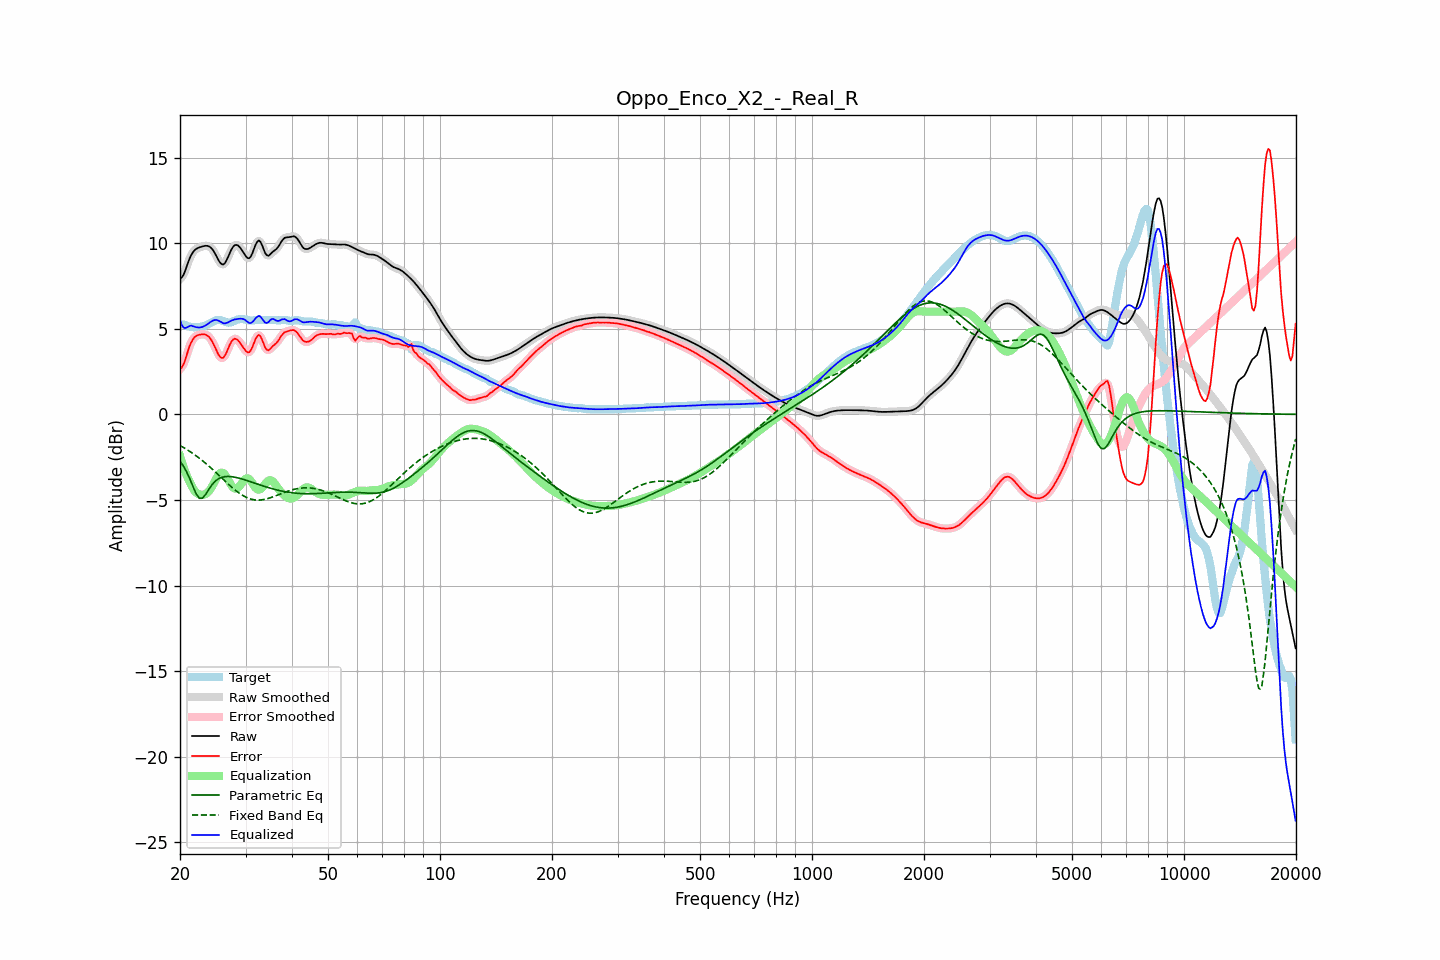

The data file committed next to this chart (first rows):
frequency, raw, error, smoothed, error_smoothed, equalization, parametric_eq, fixed_band_eq, equalized_raw, equalized_smoothed, target
20.00, 7.92, 2.67, 7.90, 2.64, -2.43, -2.73, -1.82, 5.49, 5.46, 5.25
20.20, 7.98, 2.73, 8.00, 2.75, -2.74, -2.87, -1.87, 5.24, 5.26, 5.26
20.40, 8.12, 2.87, 8.15, 2.91, -3.03, -3.00, -1.93, 5.09, 5.12, 5.24
20.61, 8.33, 3.11, 8.34, 3.12, -3.29, -3.17, -1.98, 5.03, 5.04, 5.22
20.81, 8.60, 3.42, 8.59, 3.41, -3.53, -3.34, -2.04, 5.07, 5.06, 5.18
21.02, 8.86, 3.71, 8.86, 3.71, -3.75, -3.54, -2.10, 5.11, 5.11, 5.15
21.23, 9.11, 3.99, 9.10, 3.98, -3.95, -3.75, -2.16, 5.16, 5.15, 5.12
21.44, 9.31, 4.21, 9.30, 4.20, -4.13, -3.98, -2.22, 5.18, 5.18, 5.10
21.66, 9.46, 4.36, 9.46, 4.37, -4.31, -4.20, -2.28, 5.15, 5.15, 5.09
21.87, 9.58, 4.50, 9.58, 4.49, -4.46, -4.42, -2.35, 5.13, 5.12, 5.08
22.09, 9.66, 4.57, 9.66, 4.57, -4.57, -4.63, -2.42, 5.09, 5.09, 5.09
22.31, 9.71, 4.62, 9.71, 4.62, -4.64, -4.77, -2.49, 5.08, 5.08, 5.09
22.54, 9.75, 4.65, 9.75, 4.65, -4.68, -4.90, -2.56, 5.07, 5.07, 5.10
22.76, 9.78, 4.66, 9.78, 4.67, -4.70, -4.90, -2.63, 5.08, 5.09, 5.12
22.99, 9.81, 4.67, 9.81, 4.67, -4.70, -4.89, -2.71, 5.11, 5.11, 5.13
23.22, 9.83, 4.67, 9.83, 4.67, -4.68, -4.79, -2.79, 5.15, 5.15, 5.16
23.45, 9.84, 4.65, 9.85, 4.65, -4.64, -4.67, -2.86, 5.20, 5.20, 5.20
23.69, 9.84, 4.60, 9.84, 4.60, -4.58, -4.52, -2.94, 5.26, 5.26, 5.24
23.92, 9.82, 4.53, 9.81, 4.52, -4.49, -4.37, -3.03, 5.33, 5.33, 5.29
24.16, 9.76, 4.41, 9.75, 4.41, -4.36, -4.24, -3.11, 5.40, 5.39, 5.34
24.40, 9.66, 4.26, 9.65, 4.26, -4.20, -4.10, -3.19, 5.45, 5.45, 5.40
24.65, 9.52, 4.08, 9.52, 4.08, -4.03, -4.00, -3.28, 5.50, 5.49, 5.45
24.89, 9.36, 3.87, 9.35, 3.87, -3.84, -3.90, -3.37, 5.51, 5.51, 5.48
25.14, 9.18, 3.67, 9.17, 3.66, -3.67, -3.83, -3.45, 5.51, 5.50, 5.51
25.39, 8.99, 3.47, 9.00, 3.48, -3.53, -3.76, -3.54, 5.46, 5.47, 5.52
25.65, 8.86, 3.35, 8.85, 3.35, -3.43, -3.72, -3.63, 5.42, 5.42, 5.50
25.91, 8.77, 3.29, 8.77, 3.29, -3.40, -3.68, -3.72, 5.37, 5.37, 5.48
26.16, 8.75, 3.31, 8.77, 3.33, -3.43, -3.66, -3.81, 5.32, 5.33, 5.44
26.43, 8.84, 3.43, 8.85, 3.44, -3.53, -3.64, -3.90, 5.31, 5.32, 5.40
26.69, 9.01, 3.63, 9.00, 3.63, -3.67, -3.63, -3.99, 5.34, 5.34, 5.38
26.96, 9.21, 3.85, 9.21, 3.85, -3.83, -3.63, -4.07, 5.37, 5.38, 5.36
27.23, 9.43, 4.07, 9.43, 4.06, -4.00, -3.63, -4.16, 5.43, 5.42, 5.36
27.50, 9.63, 4.25, 9.63, 4.24, -4.16, -3.64, -4.24, 5.47, 5.47, 5.39
27.77, 9.78, 4.36, 9.78, 4.36, -4.27, -3.66, -4.32, 5.51, 5.51, 5.42
28.05, 9.88, 4.42, 9.87, 4.41, -4.34, -3.67, -4.40, 5.55, 5.54, 5.46
28.33, 9.90, 4.39, 9.90, 4.40, -4.34, -3.69, -4.47, 5.55, 5.56, 5.50
28.62, 9.87, 4.33, 9.87, 4.33, -4.29, -3.71, -4.55, 5.57, 5.57, 5.54
28.90, 9.78, 4.22, 9.78, 4.22, -4.20, -3.74, -4.61, 5.58, 5.58, 5.56
29.19, 9.66, 4.09, 9.66, 4.09, -4.07, -3.76, -4.68, 5.59, 5.59, 5.57
29.48, 9.52, 3.95, 9.52, 3.95, -3.94, -3.79, -4.74, 5.58, 5.58, 5.57
29.78, 9.37, 3.82, 9.37, 3.82, -3.83, -3.82, -4.79, 5.54, 5.54, 5.55
30.08, 9.23, 3.70, 9.23, 3.70, -3.75, -3.85, -4.84, 5.48, 5.47, 5.53
30.38, 9.13, 3.62, 9.14, 3.63, -3.74, -3.88, -4.88, 5.40, 5.40, 5.51
30.68, 9.11, 3.62, 9.13, 3.64, -3.78, -3.91, -4.92, 5.33, 5.35, 5.49
30.99, 9.22, 3.73, 9.22, 3.74, -3.88, -3.94, -4.95, 5.34, 5.34, 5.48
31.30, 9.40, 3.92, 9.41, 3.93, -4.02, -3.97, -4.97, 5.39, 5.39, 5.48
31.61, 9.65, 4.15, 9.65, 4.16, -4.16, -4.00, -4.99, 5.48, 5.49, 5.49
31.93, 9.91, 4.40, 9.89, 4.39, -4.29, -4.04, -5.00, 5.61, 5.60, 5.50
32.24, 10.07, 4.56, 10.07, 4.56, -4.38, -4.07, -5.01, 5.69, 5.69, 5.51
32.57, 10.16, 4.64, 10.13, 4.61, -4.40, -4.10, -5.01, 5.76, 5.73, 5.52
32.89, 10.08, 4.56, 10.07, 4.55, -4.37, -4.13, -5.00, 5.71, 5.69, 5.52
33.22, 9.89, 4.37, 9.89, 4.37, -4.30, -4.16, -4.99, 5.60, 5.59, 5.52
33.55, 9.65, 4.13, 9.65, 4.13, -4.19, -4.19, -4.98, 5.46, 5.47, 5.52
33.89, 9.42, 3.90, 9.44, 3.92, -4.06, -4.22, -4.96, 5.35, 5.37, 5.52
34.23, 9.30, 3.78, 9.31, 3.79, -3.96, -4.25, -4.94, 5.34, 5.35, 5.52
34.57, 9.26, 3.74, 9.28, 3.76, -3.88, -4.28, -4.91, 5.38, 5.40, 5.52
34.92, 9.34, 3.82, 9.33, 3.81, -3.85, -4.31, -4.88, 5.49, 5.48, 5.52
35.27, 9.43, 3.91, 9.42, 3.90, -3.87, -4.33, -4.85, 5.56, 5.55, 5.52
35.62, 9.52, 4.01, 9.51, 4.00, -3.95, -4.36, -4.81, 5.57, 5.56, 5.51
35.97, 9.58, 4.08, 9.59, 4.08, -4.06, -4.39, -4.78, 5.53, 5.53, 5.50
... 635 more rows
